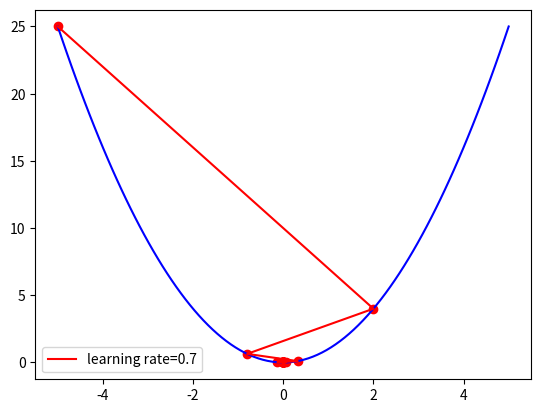

Here is the Python script that generated this plot:
#!/usr/bin/env python
# -*- coding: utf-8 -*-

"""
    Description : This is for demo of using matplotlib in gradient descent
    Authors     : tanzhongyi(tanzhongyi@baidu.com)
    Date        : 2017-12-18
"""
import matplotlib.pyplot as plt
import numpy as np


def square_func(v_x):
    """
    构建目标函数实现
    args:
        x: 自变量
    return:
        np.square(x): 目标函数
    """
    return np.square(v_x)


def derivative_func(v_x):
    """
    目标函数一阶导数也即是偏导数实现
    args:
        x: 目标函数
    return:
        2 * x: 目标函数一阶导数
    """
    return 2 * v_x


def gradient_descent(x_start, deri_func, iterations, learning_rate):
    """
    梯度下降法函数
    args:
        x_start: x的起始点
        deri_func: 目标函数的一阶导函数
        iterations: 迭代次数
        learning_rate: 学习率
        x在每次迭代后的位置（包括起始点），长度为iterations+1
    return:
        xs: 求在epochs次迭代后x的更新值
    """
    xs = np.zeros(iterations + 1)
    x = x_start
    xs[0] = x
    for i in range(iterations):
        dx = deri_func(x)
        x = x - dx * learning_rate
        xs[i + 1] = x
    return xs


def mat_plot():
    """
    using matplotlib to draw gradient descent graph
    """
    line_x = np.linspace(- 5, 5, 100)
    line_y = square_func(line_x)
    x_start = - 5
    iterations = 50
    learning_rate = 0.7
    x = gradient_descent(x_start, derivative_func, iterations, learning_rate)

    # 绘制二阶曲线
    plt.plot(line_x, line_y, c='b')

    # 绘制梯度下降过程的点
    plt.scatter(x, square_func(x), c='r', )
    plt.plot(x, square_func(x), c='r',
             label='learning rate={}'.format(learning_rate))

    # legend函数显示图例
    plt.legend()
    # show函数显示
    plt.show()


if __name__ == "__main__":
    mat_plot()
